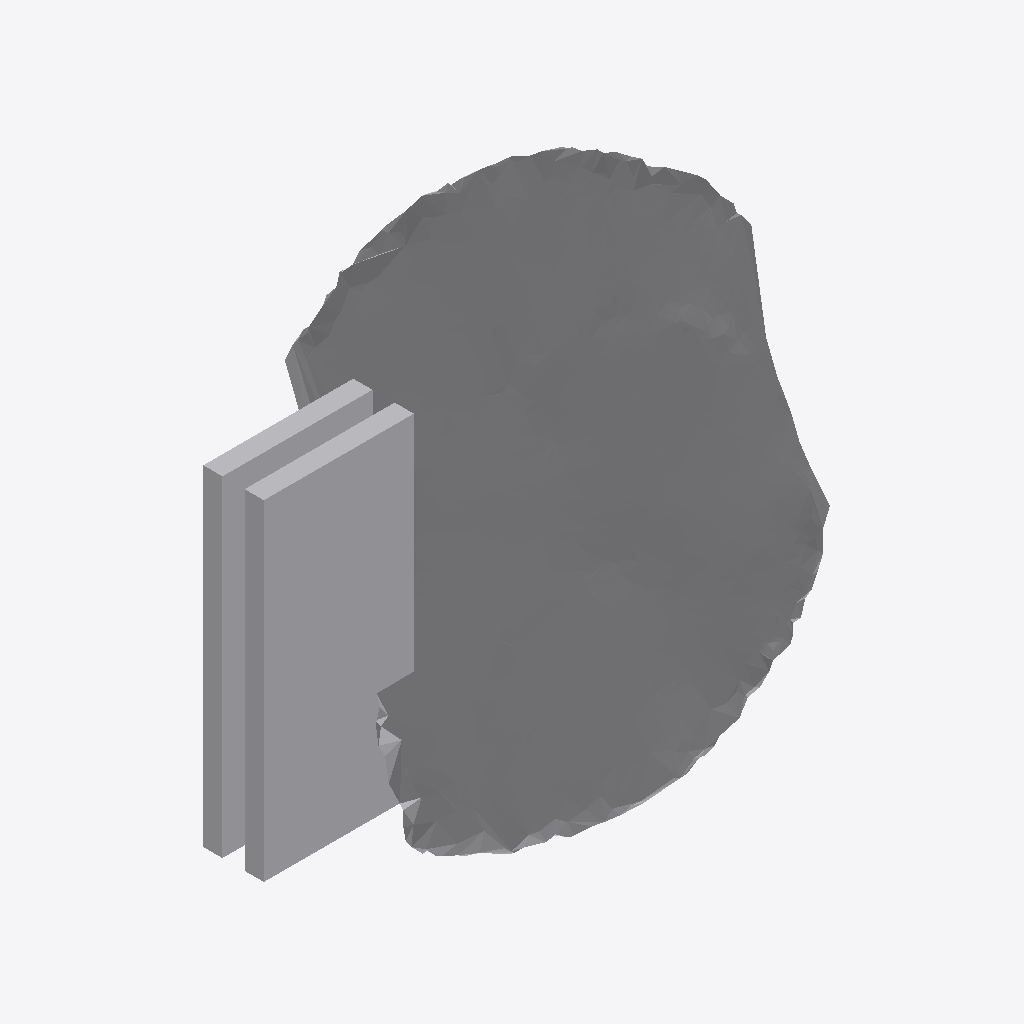
Isometric view of an IFC building model (IFC-SPF (STEP), schema IFC4, length unit metre), seen from the south-west, elements coloured by IFC class: 1 other element (light grey).
Extent 0.822 m × 0.275 m × 0.677 m (x, y, z). Storeys (1): Ground Floor at 0.00 m. Elements (1): 1 IfcFurniture.

HEADER;
FILE_DESCRIPTION(('ViewDefinition [CoordinationView]'),'2;1');
FILE_NAME('','2026-07-12T07:14:05',(''),(''),'IfcOpenShell 0.8.0','IfcOpenShell 0.8.0','');
FILE_SCHEMA(('IFC4'));
ENDSEC;
DATA;
#17=IFCPROJECT('39PlwjFkXDAfQbvJuJeXPt',#5,'Office Project',$,$,$,$,(#15),#10);
#20=IFCSITE('3cE4mRB1j1nRrf0nkrXSEl',#5,'Site',$,$,#19,$,$,.ELEMENT.,$,$,$,$,$);
#22=IFCBUILDING('1MaFFTeK94$ORXgiHr01cH',#5,'Building',$,$,#21,$,$,.ELEMENT.,$,$,$);
#24=IFCBUILDINGSTOREY('0Yg9sg78PCVwuBGPTRYhx2',#5,'Ground Floor',$,$,#23,$,$,.ELEMENT.,0.0);
#35=IFCFURNITURE('0J1oZcRFb5VQhTsVTkRSjA',#5,'list07_table',$,$,#34,#31,$,$);
ENDSEC;
